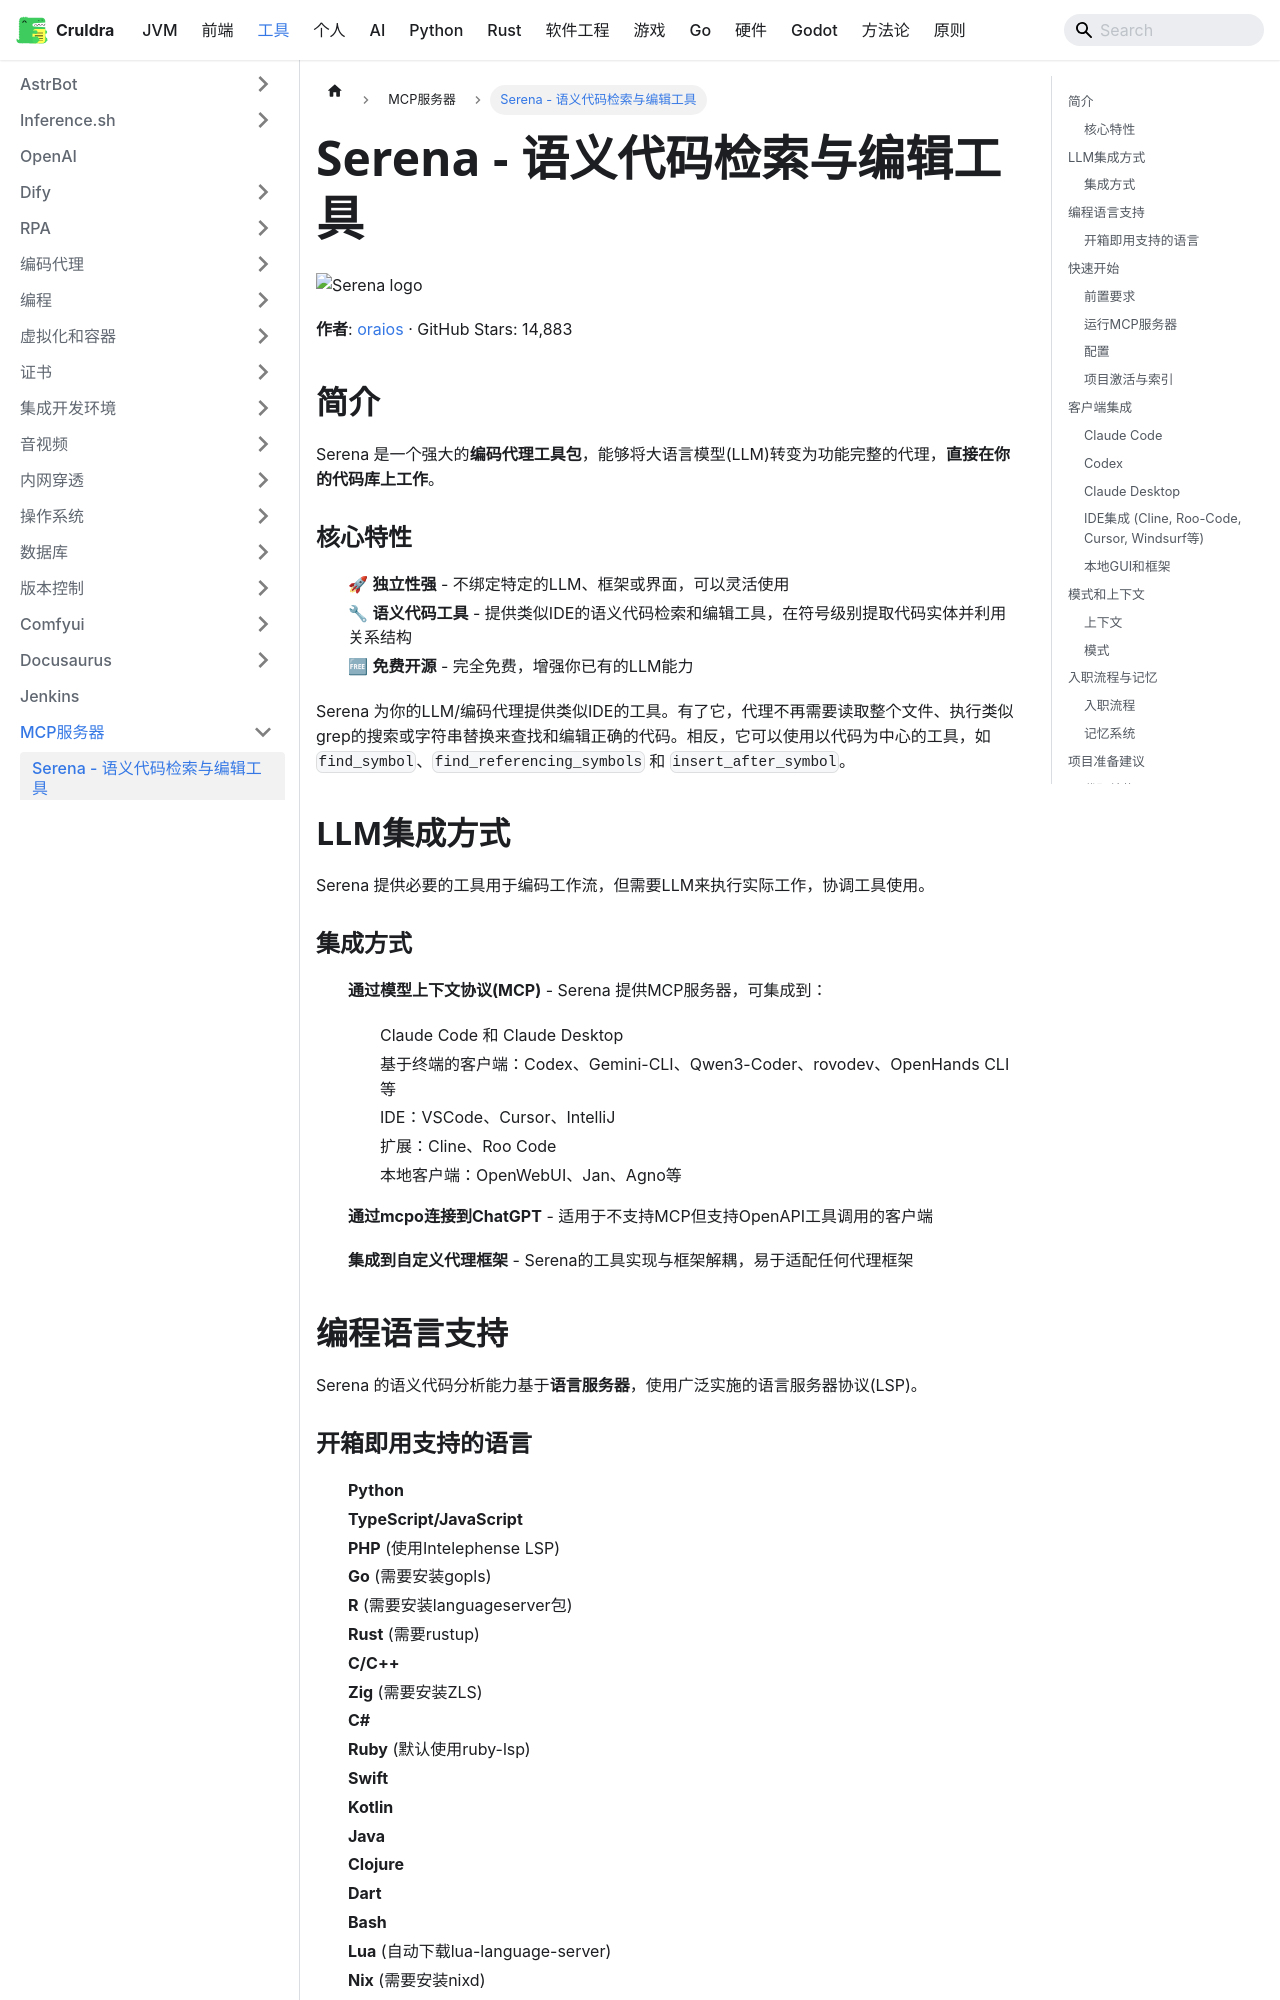

repository: cruldra/notes3 · page: docs/Tools/MCP服务器/Serena - 语义代码检索与编辑工具.html · generator: docusaurus

# Serena - 语义代码检索与编辑工具

![Serena logo](https://avatars.githubusercontent.com/u/181485370?v=4)

**作者**: [oraios](https://github.com/oraios) · GitHub Stars: 14,883

## 简介

Serena 是一个强大的**编码代理工具包**，能够将大语言模型(LLM)转变为功能完整的代理，**直接在你的代码库上工作**。

### 核心特性

- 🚀 **独立性强** - 不绑定特定的LLM、框架或界面，可以灵活使用
- 🔧 **语义代码工具** - 提供类似IDE的语义代码检索和编辑工具，在符号级别提取代码实体并利用关系结构
- 🆓 **免费开源** - 完全免费，增强你已有的LLM能力

Serena 为你的LLM/编码代理提供类似IDE的工具。有了它，代理不再需要读取整个文件、执行类似grep的搜索或字符串替换来查找和编辑正确的代码。相反，它可以使用以代码为中心的工具，如 `find_symbol`、`find_referencing_symbols` 和 `insert_after_symbol`。

## LLM集成方式

Serena 提供必要的工具用于编码工作流，但需要LLM来执行实际工作，协调工具使用。

### 集成方式

1. **通过模型上下文协议(MCP)** - Serena 提供MCP服务器，可集成到：
   - Claude Code 和 Claude Desktop
   - 基于终端的客户端：Codex、Gemini-CLI、Qwen3-Coder、rovodev、OpenHands CLI等
   - IDE：VSCode、Cursor、IntelliJ
   - 扩展：Cline、Roo Code
   - 本地客户端：OpenWebUI、Jan、Agno等

2. **通过mcpo连接到ChatGPT** - 适用于不支持MCP但支持OpenAPI工具调用的客户端

3. **集成到自定义代理框架** - Serena的工具实现与框架解耦，易于适配任何代理框架

## 编程语言支持

Serena 的语义代码分析能力基于**语言服务器**，使用广泛实施的语言服务器协议(LSP)。
